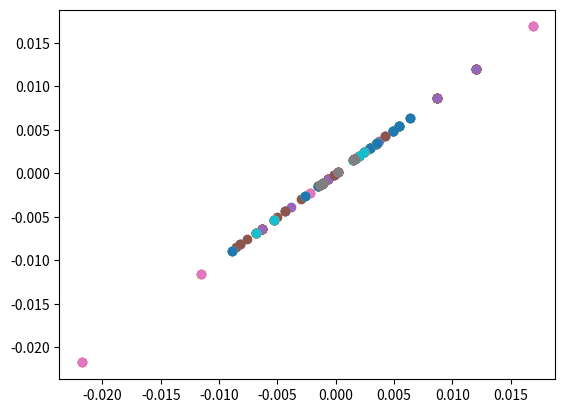

Reproduce this figure in Python. (Note: this script raises an exception after producing the figure.)
%matplotlib nbagg

import numpy as np
import matplotlib.pyplot as plt
import matplotlib.animation as animation

def sphere_func(x: list):
    return sum([val ** 2 for val in x])

def rastrign_func(x: list):
    return sum([val ** 2 - 10 * np.cos(2 * np.pi * val) + 10 for val in x])

def pso(func, M: int=30, D: int=5, c: float=1.494, w: float=0.729,
        tmax: int=1000, cr: float=1e-5, xmin: int=-5, xmax: int=5):
    """
    param <int> M : 粒子数
    param <int> D : 解の次元数
    param <float> c : PSOのパラメータ
    param <float> w : PSOのパラメータ
    param <int> Tmax : 最大試行回数
    param <float> Cr : 終了条件
    param <int> Xmin : 初期値の最小値
    param <int> Xmax : 初期値の最大値
    return <int> : 実行ステップ数
    return <float> : 方程式の値
    return <np.array> : 解のリスト
    粒子群最適化を行うメソッド
    """
    
    plt.cla()
    # 初期化処理
    # 位置
    x = (xmin - xmax) * np.random.rand(M, D) + xmax
    # 速度
    v = np.zeros((M, D))
    # 解の評価値関数
    f = np.zeros(M)
    # pbest
    fp = np.full(M, np.inf)
    xp = np.zeros((M, D))
    # gbest
    fg = float("inf")
    xg = np.zeros(D)
    # 目的関数の値
    fpbest = float("inf")
    fgbest = float("inf")
    
    # 可視化用の変数
    # graphの値を保存
    graph_vals = []
    dot_vals = []
    
    # 実行
    for t in range(tmax):
        for i in range(M):
            f[i] = func(x[i])
            # pbest update
            if f[i] < fp[i]:
                fp[i] = f[i]
                for d in range(D):
                    xp[i][d] = x[i][d]
                # gbest update
                if fp[i] < fg:
                    xg = xp[i]
                    fg = func(xg)
        if fg < cr:
            break
        # pso update
        for i in range(M):
            for d in range(D):
                r1 = np.random.rand()
                r2 = np.random.rand()
                v[i][d] = w * v[i][d] + c * (r1 * (xp[i][d] - x[i][d]) +  r2 * (xg[d] - x[i][d]))
                x[i][d] = x[i][d] + v[i][d]
        # 関数の値を描画用に保存
        graph_vals.append(fg)
        dot_vals.append(xg)
    
    # graph_plot(graph_vals)
    dot_plot(dot_vals)
    return (t+1, fg, xg)

def graph_plot(graph_vals):
    plt.plot(range(1, len(graph_vals)+1), graph_vals)
    plt.xlabel("calc val")
    plt.ylabel("func val") 

def dot_plot(dot_vals):
    imgs = [plt.scatter(dot_val, dot_val)
            for dot_val in dot_vals] 
    fig = plt.figure()
    ani = animation.ArtistAnimation(fig, imgs, interval=100)
    ani.save('anim.gif', writer='imagemagick', fps=40)
    plt.show()

import matplotlib
print(matplotlib.matplotlib_fname())

fig = plt.figure()
ani = animation.FuncAnimation(fig, pso(sphere_func)[2], interval=1000)
plt.show()

pso(rastrign_func)